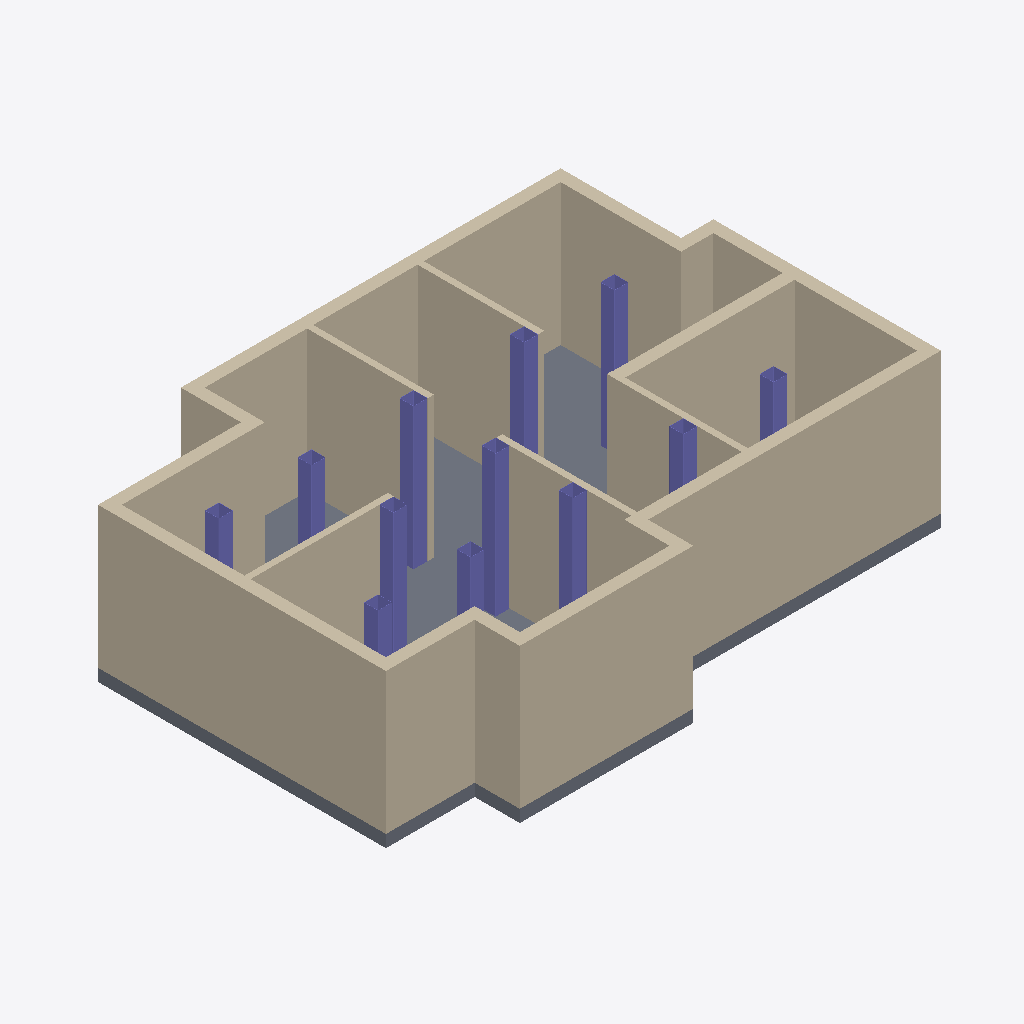
Isometric view of an IFC building model (IFC-SPF (STEP), schema IFC4, length unit metre), seen from the south-west, elements coloured by IFC class: 18 walls (beige), 12 columns (violet), 1 slab (grey).
Extent 13.8 m × 9.7 m × 3.8 m (x, y, z). Storeys (1): Level 1 at 0.00 m. Elements (31): 18 IfcWall, 12 IfcColumn, 1 IfcSlab.

HEADER;
FILE_DESCRIPTION(('ViewDefinition [ReferenceView_V1.2]','ExchangeRequirement [Architecture]'),'2;1');
FILE_NAME('Project Number','2024-07-12T11:10:33',(''),(''),'ODA IFC SDK 22.6','22.1.1.516 - Exporter 22.1.1.516 - Alternate UI 22.1.1.516','');
FILE_SCHEMA(('IFC4'));
ENDSEC;
DATA;
#92=IFCPROJECT('3G_CpQ9p95WuQez_KCDKR0',#20,'Project Number',$,$,'Project Name','Project Status',(#85),#82);
#104=IFCSITE('3G_CpQ9p95WuQez_KCDKR2',#20,'Default',$,$,#103,$,$,.ELEMENT.,$,$,$,$,$);
#94=IFCBUILDING('3G_CpQ9p95WuQez_KCDKR1',#20,'',$,$,#16,$,'',.ELEMENT.,$,$,$);
#97=IFCBUILDINGSTOREY('3G_CpQ9p95WuQez_Npohak',#20,'Level 1',$,'Level:1/4" Head',#96,$,'Level 1',.ELEMENT.,0.0);
#537=IFCWALL('2A6dwRkFnCkh_xUifk5dBE',#20,'Basic Wall:Generic - 12" Masonry:364503',$,'Basic Wall:Generic - 12" Masonry',#525,#536,'364503',.NOTDEFINED.);
#570=IFCWALL('2A6dwRkFnCkh_xUifk5crQ',#20,'Basic Wall:Generic - 12" Masonry:364611',$,'Basic Wall:Generic - 12" Masonry',#558,#569,'364611',.NOTDEFINED.);
#438=IFCWALL('2A6dwRkFnCkh_xUifk5d2j',#20,'Basic Wall:Generic - 12" Masonry:363956',$,'Basic Wall:Generic - 12" Masonry',#426,#437,'363956',.NOTDEFINED.);
#947=IFCSLAB('2jrax7dkP1bAz0GnWDLZyk',#20,'Floor:Generic - 12":375667',$,'Floor:Generic - 12"',#931,#946,'375667',.FLOOR.);
#657=IFCWALL('2A6dwRkFnCkh_xUifk5cnz',#20,'Basic Wall:Generic - 12" Masonry:364900',$,'Basic Wall:Generic - 12" Masonry',#645,#656,'364900',.NOTDEFINED.);
#504=IFCWALL('2A6dwRkFnCkh_xUifk5d9B',#20,'Basic Wall:Generic - 12" Masonry:364370',$,'Basic Wall:Generic - 12" Masonry',#492,#503,'364370',.NOTDEFINED.);
#339=IFCWALL('2A6dwRkFnCkh_xUifk5d6X',#20,'Basic Wall:Generic - 12" Masonry:363704',$,'Basic Wall:Generic - 12" Masonry',#327,#338,'363704',.NOTDEFINED.);
#858=IFCWALL('2A6dwRkFnCkh_xUifk5cD7',#20,'Basic Wall:Generic - 12" Masonry:368222',$,'Basic Wall:Generic - 12" Masonry',#846,#857,'368222',.NOTDEFINED.);
#891=IFCWALL('3iuT6Wwh90oAwYv4bDlQxD',#20,'Basic Wall:Generic - 6":369139',$,'Basic Wall:Generic - 6"',#879,#890,'369139',.NOTDEFINED.);
#726=IFCWALL('2A6dwRkFnCkh_xUifk5cwS',#20,'Basic Wall:Generic - 6":365445',$,'Basic Wall:Generic - 6"',#711,#725,'365445',.NOTDEFINED.);
#471=IFCWALL('2A6dwRkFnCkh_xUifk5dC0',#20,'Basic Wall:Generic - 12" Masonry:364057',$,'Basic Wall:Generic - 12" Masonry',#459,#470,'364057',.NOTDEFINED.);
#372=IFCWALL('2A6dwRkFnCkh_xUifk5d03',#20,'Basic Wall:Generic - 12" Masonry:363802',$,'Basic Wall:Generic - 12" Masonry',#360,#371,'363802',.NOTDEFINED.);
#985=IFCWALL('2jrax7dkP1bAz0GnWDLZfM',#20,'Basic Wall:Generic - 6":376331',$,'Basic Wall:Generic - 6"',#973,#984,'376331',.NOTDEFINED.);
#624=IFCWALL('2A6dwRkFnCkh_xUifk5ctb',#20,'Basic Wall:Generic - 12" Masonry:364796',$,'Basic Wall:Generic - 12" Masonry',#612,#623,'364796',.NOTDEFINED.);
#763=IFCWALL('2A6dwRkFnCkh_xUifk5cXs',#20,'Basic Wall:Generic - 6":365935',$,'Basic Wall:Generic - 6"',#751,#762,'365935',.NOTDEFINED.);
#1017=IFCWALL('2jrax7dkP1bAz0GnWDLZhj',#20,'Basic Wall:Generic - 6":376496',$,'Basic Wall:Generic - 6"',#1005,#1016,'376496',.NOTDEFINED.);
#787=IFCCOLUMN('2A6dwRkFnCkh_xUifk5cH0',#20,'RectangleColumn:RectangleColumn [number]:366937',$,'RectangleColumn:RectangleColumn [number]',#786,#783,'366937',.COLUMN.);
#297=IFCWALL('2A6dwRkFnCkh_xUifk5dRX',#20,'Basic Wall:Generic - 12" Masonry:363512',$,'Basic Wall:Generic - 12" Masonry',#282,#296,'363512',.NOTDEFINED.);
#265=IFCCOLUMN('1o$2R6fy96U9wrIAaq_SKZ',#20,'RectangleColumn:RectangleColumn [number]:363325',$,'RectangleColumn:RectangleColumn [number]',#264,#261,'363325',.COLUMN.);
#915=IFCCOLUMN('3iuT6Wwh90oAwYv4bDlQNC',#20,'RectangleColumn:RectangleColumn [number]:371442',$,'RectangleColumn:RectangleColumn [number]',#914,#911,'371442',.COLUMN.);
#181=IFCCOLUMN('1o$2R6fy96U9wrIAaq_SId',#20,'RectangleColumn:RectangleColumn [number]:363193',$,'RectangleColumn:RectangleColumn [number]',#180,#177,'363193',.COLUMN.);
#223=IFCCOLUMN('1o$2R6fy96U9wrIAaq_SJv',#20,'RectangleColumn:RectangleColumn [number]:363239',$,'RectangleColumn:RectangleColumn [number]',#222,#219,'363239',.COLUMN.);
#202=IFCCOLUMN('1o$2R6fy96U9wrIAaq_SJE',#20,'RectangleColumn:RectangleColumn [number]:363216',$,'RectangleColumn:RectangleColumn [number]',#201,#198,'363216',.COLUMN.);
#405=IFCWALL('2A6dwRkFnCkh_xUifk5d16',#20,'Basic Wall:Generic - 12" Masonry:363871',$,'Basic Wall:Generic - 12" Masonry',#393,#404,'363871',.NOTDEFINED.);
#135=IFCCOLUMN('1o$2R6fy96U9wrIAaq_SUf',#20,'RectangleColumn:RectangleColumn [number]:362935',$,'RectangleColumn:RectangleColumn [number]',#134,#131,'362935',.COLUMN.);
#244=IFCCOLUMN('1o$2R6fy96U9wrIAaq_SKM',#20,'RectangleColumn:RectangleColumn [number]:363272',$,'RectangleColumn:RectangleColumn [number]',#243,#240,'363272',.COLUMN.);
#160=IFCCOLUMN('1o$2R6fy96U9wrIAaq_SIy',#20,'RectangleColumn:RectangleColumn [number]:363170',$,'RectangleColumn:RectangleColumn [number]',#159,#156,'363170',.COLUMN.);
#595=IFCCOLUMN('2A6dwRkFnCkh_xUifk5csq',#20,'RectangleColumn:RectangleColumn [number]:364717',$,'RectangleColumn:RectangleColumn [number]',#594,#591,'364717',.COLUMN.);
#808=IFCCOLUMN('2A6dwRkFnCkh_xUifk5cRv',#20,'RectangleColumn:RectangleColumn [number]:367584',$,'RectangleColumn:RectangleColumn [number]',#807,#804,'367584',.COLUMN.);
#829=IFCCOLUMN('2A6dwRkFnCkh_xUifk5c47',#20,'RectangleColumn:RectangleColumn [number]:367646',$,'RectangleColumn:RectangleColumn [number]',#828,#825,'367646',.COLUMN.);
#690=IFCWALL('2A6dwRkFnCkh_xUifk5cy2',#20,'Basic Wall:Generic - 12" Masonry:365083',$,'Basic Wall:Generic - 12" Masonry',#678,#689,'365083',.NOTDEFINED.);
ENDSEC;